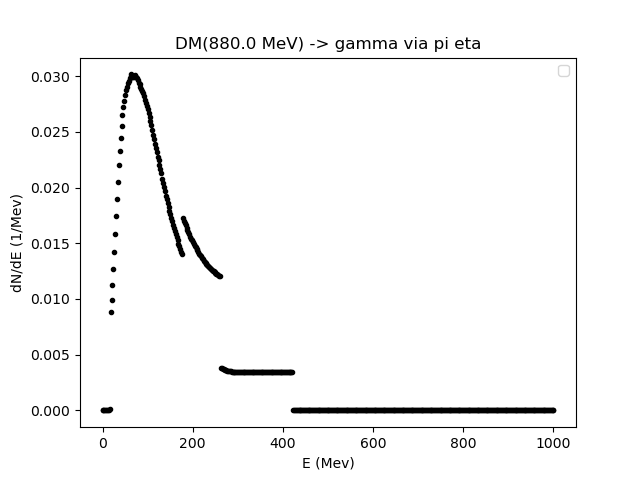

Data behind this chart, as committed beside it:
0.01, 2.0139879759519035, 4.017975951903807, 6.021963927855711, 8.025951903807615, 10.02993987975952, 12.033927855711422, 14.037915831663325, 16.04190380761523, 18.045891783567136, 20.04987975951904, 22.05386773547094, 24.057855711422846, 26.06184368737475, 28.06583166332665, 30.069819639278556, 32.07380761523046, 34.07779559118236, 36.081783567134266, 38.08577154308617, 40.089759519038076, 42.09374749498998, 44.09773547094188, 46.101723446893786
0.0, 0.0, 0.0, 0.0, 0.0, 0.0, 0.0, 0.0, 8.77461787332326e-05, 0.008857, 0.009877, 0.01122, 0.0127, 0.01421, 0.01581, 0.01742, 0.019, 0.02052, 0.022, 0.02325, 0.02441, 0.02556, 0.02649, 0.02723
